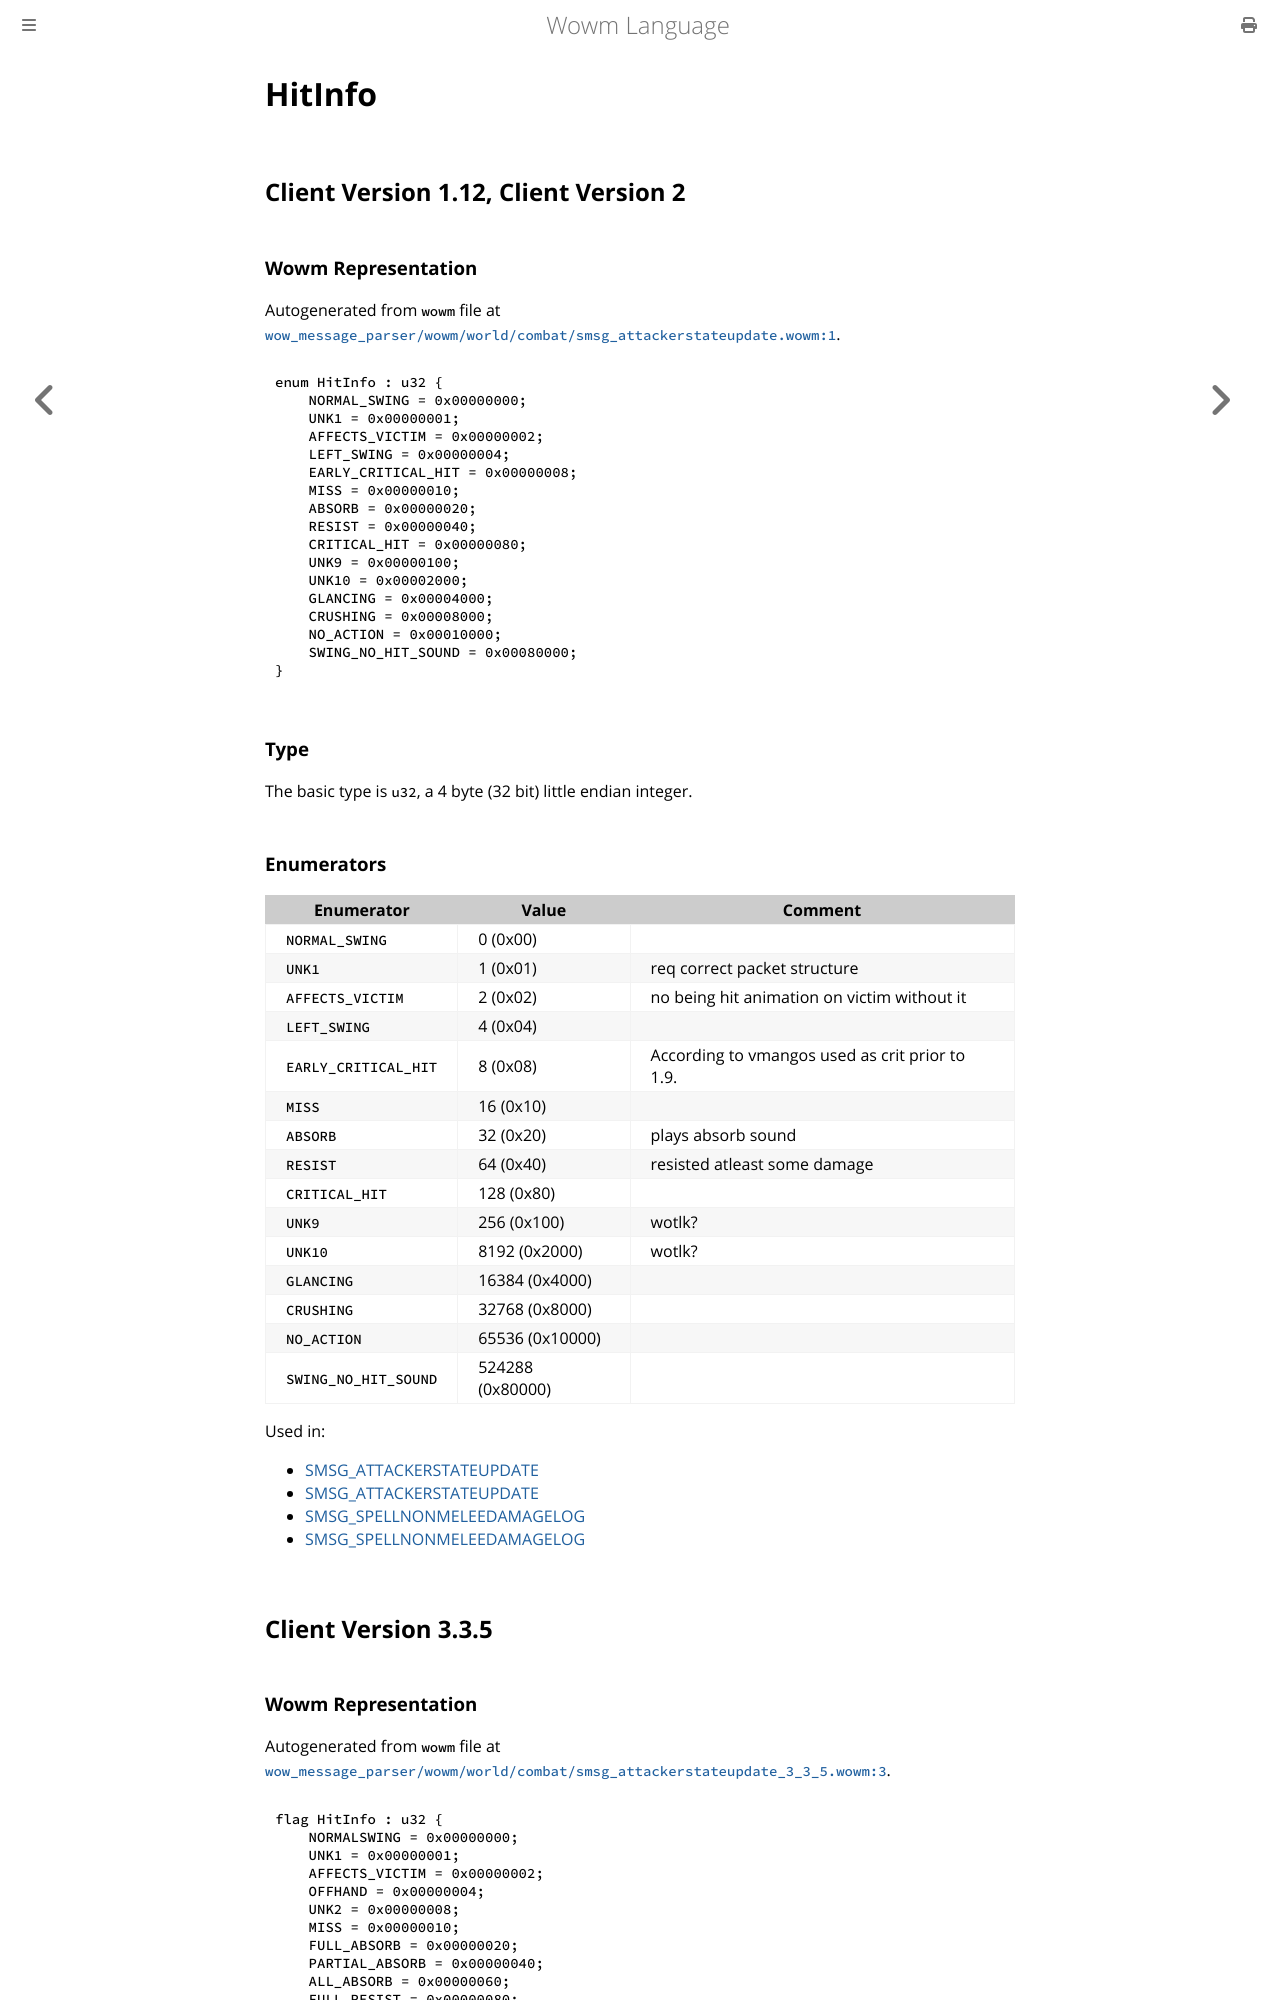

repository: gtker/wow_messages · page: docs/hitinfo.html · generator: mdbook

# HitInfo

## Client Version 1.12, Client Version 2

### Wowm Representation

Autogenerated from `wowm` file at [`wow_message_parser/wowm/world/combat/smsg_attackerstateupdate.wowm:1`](https://github.com/gtker/wow_messages/tree/main/wow_message_parser/wowm/world/combat/smsg_attackerstateupdate.wowm#L1).

```rust,ignore
enum HitInfo : u32 {
    NORMAL_SWING = 0x00000000;
    UNK1 = 0x00000001;
    AFFECTS_VICTIM = 0x00000002;
    LEFT_SWING = 0x00000004;
    EARLY_CRITICAL_HIT = 0x00000008;
    MISS = 0x00000010;
    ABSORB = 0x00000020;
    RESIST = 0x00000040;
    CRITICAL_HIT = 0x00000080;
    UNK9 = 0x00000100;
    UNK10 = 0x00002000;
    GLANCING = 0x00004000;
    CRUSHING = 0x00008000;
    NO_ACTION = 0x00010000;
    SWING_NO_HIT_SOUND = 0x00080000;
}
```
### Type
The basic type is `u32`, a 4 byte (32 bit) little endian integer.
### Enumerators
| Enumerator | Value  | Comment |
| --------- | -------- | ------- |
| `NORMAL_SWING` | 0 (0x00) |  |
| `UNK1` | 1 (0x01) | req correct packet structure |
| `AFFECTS_VICTIM` | 2 (0x02) | no being hit animation on victim without it |
| `LEFT_SWING` | 4 (0x04) |  |
| `EARLY_CRITICAL_HIT` | 8 (0x08) | According to vmangos used as crit prior to 1.9. |
| `MISS` | 16 (0x10) |  |
| `ABSORB` | 32 (0x20) | plays absorb sound |
| `RESIST` | 64 (0x40) | resisted atleast some damage |
| `CRITICAL_HIT` | 128 (0x80) |  |
| `UNK9` | 256 (0x100) | wotlk? |
| `UNK10` | 8192 (0x2000) | wotlk? |
| `GLANCING` | 16384 (0x4000) |  |
| `CRUSHING` | 32768 (0x8000) |  |
| `NO_ACTION` | 65536 (0x10000) |  |
| `SWING_NO_HIT_SOUND` | 524288 (0x80000) |  |

Used in:
* [SMSG_ATTACKERSTATEUPDATE](smsg_attackerstateupdate.md)
* [SMSG_ATTACKERSTATEUPDATE](smsg_attackerstateupdate.md)
* [SMSG_SPELLNONMELEEDAMAGELOG](smsg_spellnonmeleedamagelog.md)
* [SMSG_SPELLNONMELEEDAMAGELOG](smsg_spellnonmeleedamagelog.md)

## Client Version 3.3.5
